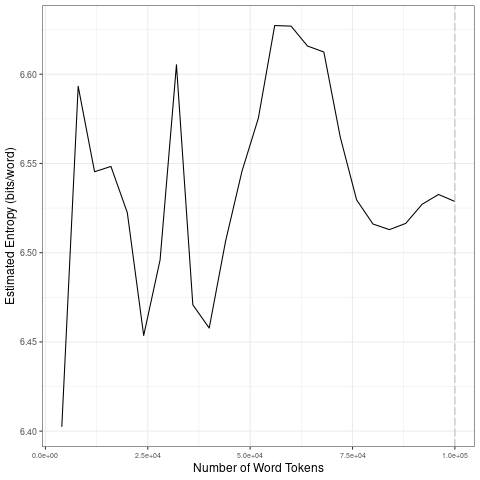

The table this chart was drawn from, first rows:
file, entropy.Corpus.Size, entropy.Entropy, sd.Corpus.Size, sd.SD
data/2021_by_es/2021-02-23_tokens_1-gram…, 4000, 6.402, 20000, 0.07177
data/2021_by_es/2021-02-23_tokens_1-gram…, 8000, 6.593, 40000, 0.06291
data/2021_by_es/2021-02-23_tokens_1-gram…, 12000, 6.545, 60000, 0.05241
data/2021_by_es/2021-02-23_tokens_1-gram…, 16000, 6.548, 80000, 0.04594
data/2021_by_es/2021-02-23_tokens_1-gram…, 20000, 6.522, 1e+05, 0.008448
data/2021_by_es/2021-02-23_tokens_1-gram…, 24000, 6.454, 20000, 0.07177
data/2021_by_es/2021-02-23_tokens_1-gram…, 28000, 6.496, 40000, 0.06291
data/2021_by_es/2021-02-23_tokens_1-gram…, 32000, 6.605, 60000, 0.05241
data/2021_by_es/2021-02-23_tokens_1-gram…, 36000, 6.471, 80000, 0.04594
data/2021_by_es/2021-02-23_tokens_1-gram…, 40000, 6.458, 1e+05, 0.008448
data/2021_by_es/2021-02-23_tokens_1-gram…, 44000, 6.506, 20000, 0.07177
data/2021_by_es/2021-02-23_tokens_1-gram…, 48000, 6.546, 40000, 0.06291
data/2021_by_es/2021-02-23_tokens_1-gram…, 52000, 6.575, 60000, 0.05241
data/2021_by_es/2021-02-23_tokens_1-gram…, 56000, 6.627, 80000, 0.04594
data/2021_by_es/2021-02-23_tokens_1-gram…, 60000, 6.627, 1e+05, 0.008448
data/2021_by_es/2021-02-23_tokens_1-gram…, 64000, 6.616, 20000, 0.07177
data/2021_by_es/2021-02-23_tokens_1-gram…, 68000, 6.612, 40000, 0.06291
data/2021_by_es/2021-02-23_tokens_1-gram…, 72000, 6.565, 60000, 0.05241
data/2021_by_es/2021-02-23_tokens_1-gram…, 76000, 6.53, 80000, 0.04594
data/2021_by_es/2021-02-23_tokens_1-gram…, 80000, 6.516, 1e+05, 0.008448
data/2021_by_es/2021-02-23_tokens_1-gram…, 84000, 6.513, 20000, 0.07177
data/2021_by_es/2021-02-23_tokens_1-gram…, 88000, 6.516, 40000, 0.06291
data/2021_by_es/2021-02-23_tokens_1-gram…, 92000, 6.527, 60000, 0.05241
data/2021_by_es/2021-02-23_tokens_1-gram…, 96000, 6.533, 80000, 0.04594
data/2021_by_es/2021-02-23_tokens_1-gram…, 1e+05, 6.529, 1e+05, 0.008448
